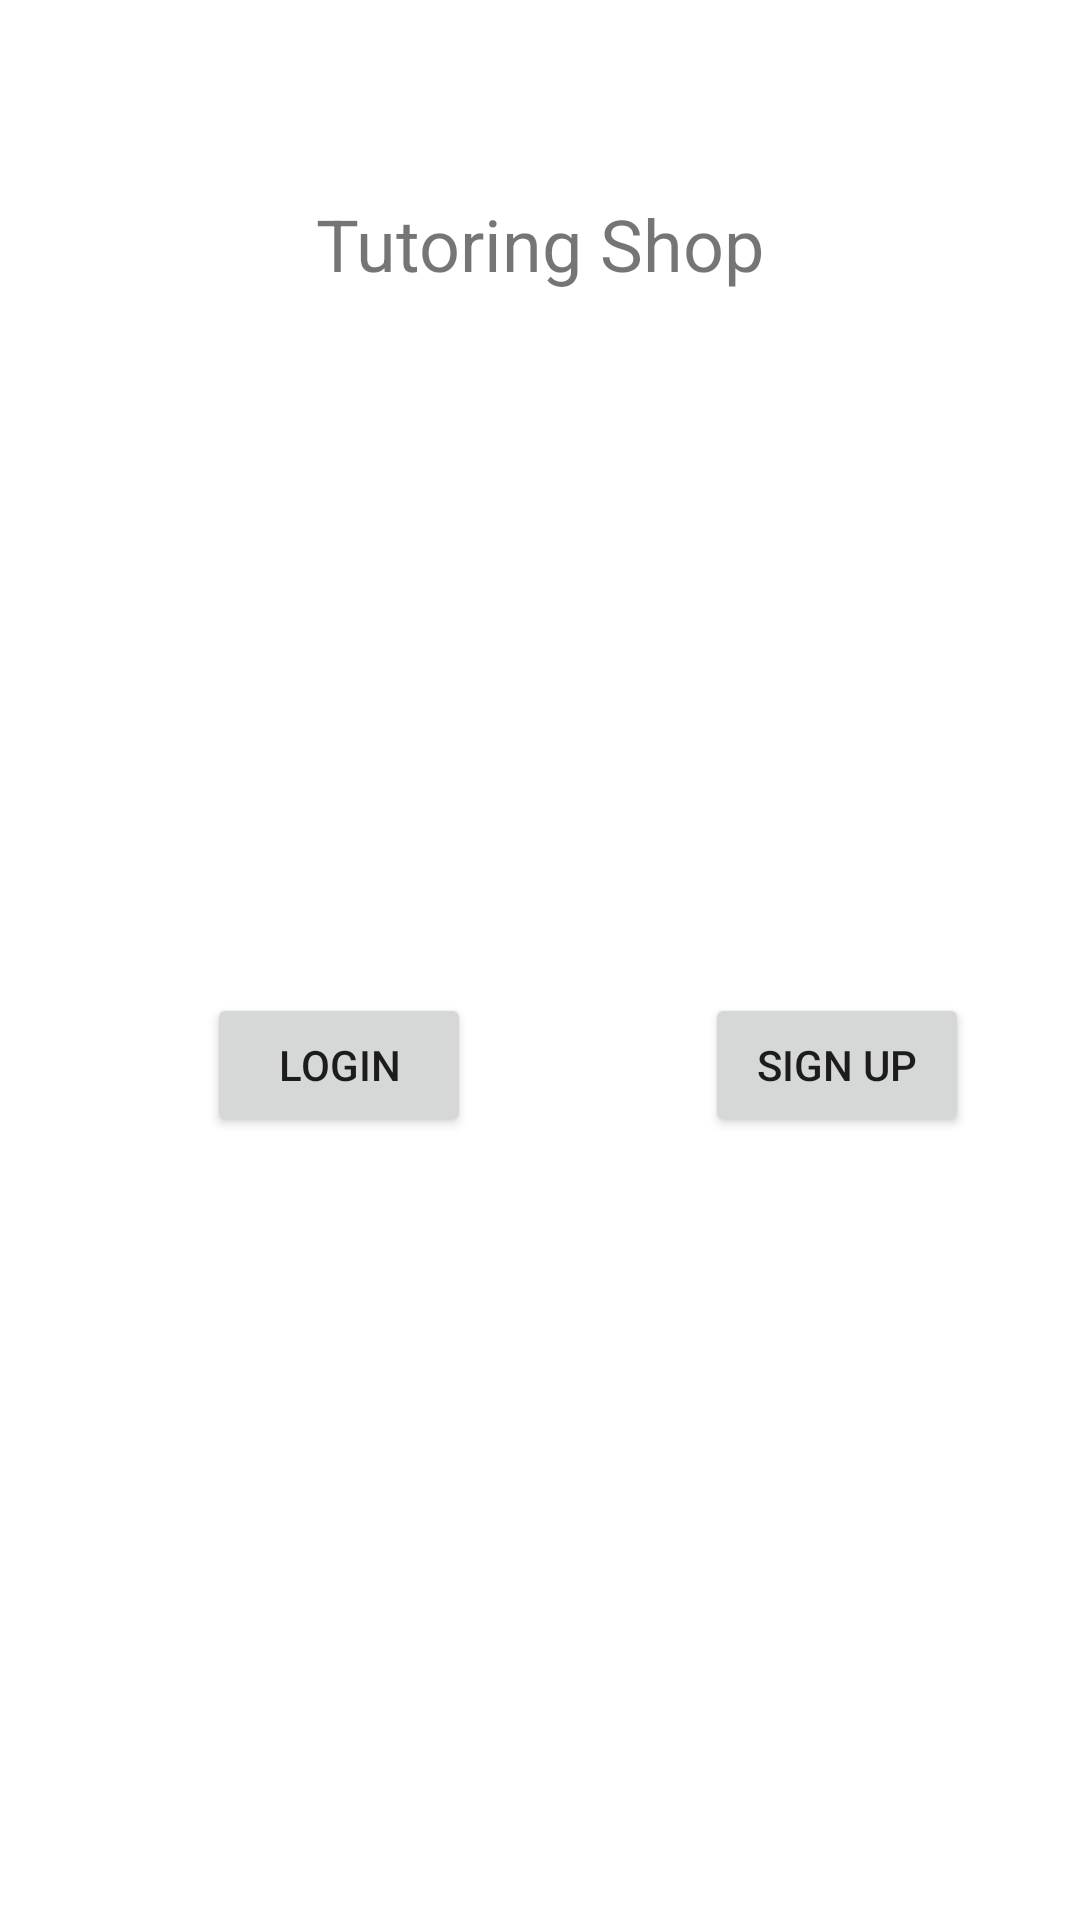

This screen was rendered from an Android layout file. Write that file and the resources it references.
<!-- AndroidManifest.xml: application theme Theme.TutoringShop -->
<!-- res/layout/activity_main.xml -->
<?xml version="1.0" encoding="utf-8"?>
<androidx.constraintlayout.widget.ConstraintLayout xmlns:android="http://schemas.android.com/apk/res/android"
    xmlns:app="http://schemas.android.com/apk/res-auto"
    xmlns:tools="http://schemas.android.com/tools"
    android:layout_width="match_parent"
    android:layout_height="match_parent"
    tools:context=".MainActivity">

    <TextView
        android:id="@+id/appName"
        android:layout_width="wrap_content"
        android:layout_height="wrap_content"
        android:layout_marginTop="65dp"
        android:text="Tutoring Shop"
        android:textSize="24sp"
        app:layout_constraintEnd_toEndOf="parent"
        app:layout_constraintStart_toStartOf="parent"
        app:layout_constraintTop_toTopOf="parent" />

    <Button
        android:id="@+id/buttonLogin"
        android:layout_width="wrap_content"
        android:layout_height="wrap_content"
        android:layout_marginStart="69dp"
        android:layout_marginTop="331dp"
        android:text="Login"
        app:layout_constraintStart_toStartOf="parent"
        app:layout_constraintTop_toTopOf="parent"
        android:onClick="startLogin"/>

    <Button
        android:id="@+id/buttonCreateAccount"
        android:layout_width="wrap_content"
        android:layout_height="wrap_content"
        android:layout_marginEnd="37dp"
        android:text="Sign Up"
        app:layout_constraintBaseline_toBaselineOf="@+id/buttonLogin"
        app:layout_constraintEnd_toEndOf="parent"
        android:onClick="startSignUp"/>
</androidx.constraintlayout.widget.ConstraintLayout>
<!-- resources referenced by this layout -->
<resources>
  <style name="Theme.TutoringShop" parent="Theme.MaterialComponents.DayNight.DarkActionBar">
          
          <item name="colorPrimary">@color/purple_500</item>
          <item name="colorPrimaryVariant">@color/purple_700</item>
          <item name="colorOnPrimary">@color/white</item>
          
          <item name="colorSecondary">@color/teal_200</item>
          <item name="colorSecondaryVariant">@color/teal_700</item>
          <item name="colorOnSecondary">@color/black</item>
          
          <item name="android:statusBarColor" tools:targetApi="l">?attr/colorPrimaryVariant</item>
          
      </style>
  <!-- not gathered from this repository: default colours our renderer supplied (Android Studio template values) -->
  <color name="purple_500">#FF6200EE</color>
  <color name="purple_700">#FF3700B3</color>
  <color name="teal_200">#FF03DAC5</color>
  <color name="teal_700">#FF018786</color>
  <color name="black">#FF000000</color>
  <color name="white">#FFFFFFFF</color>
</resources>
